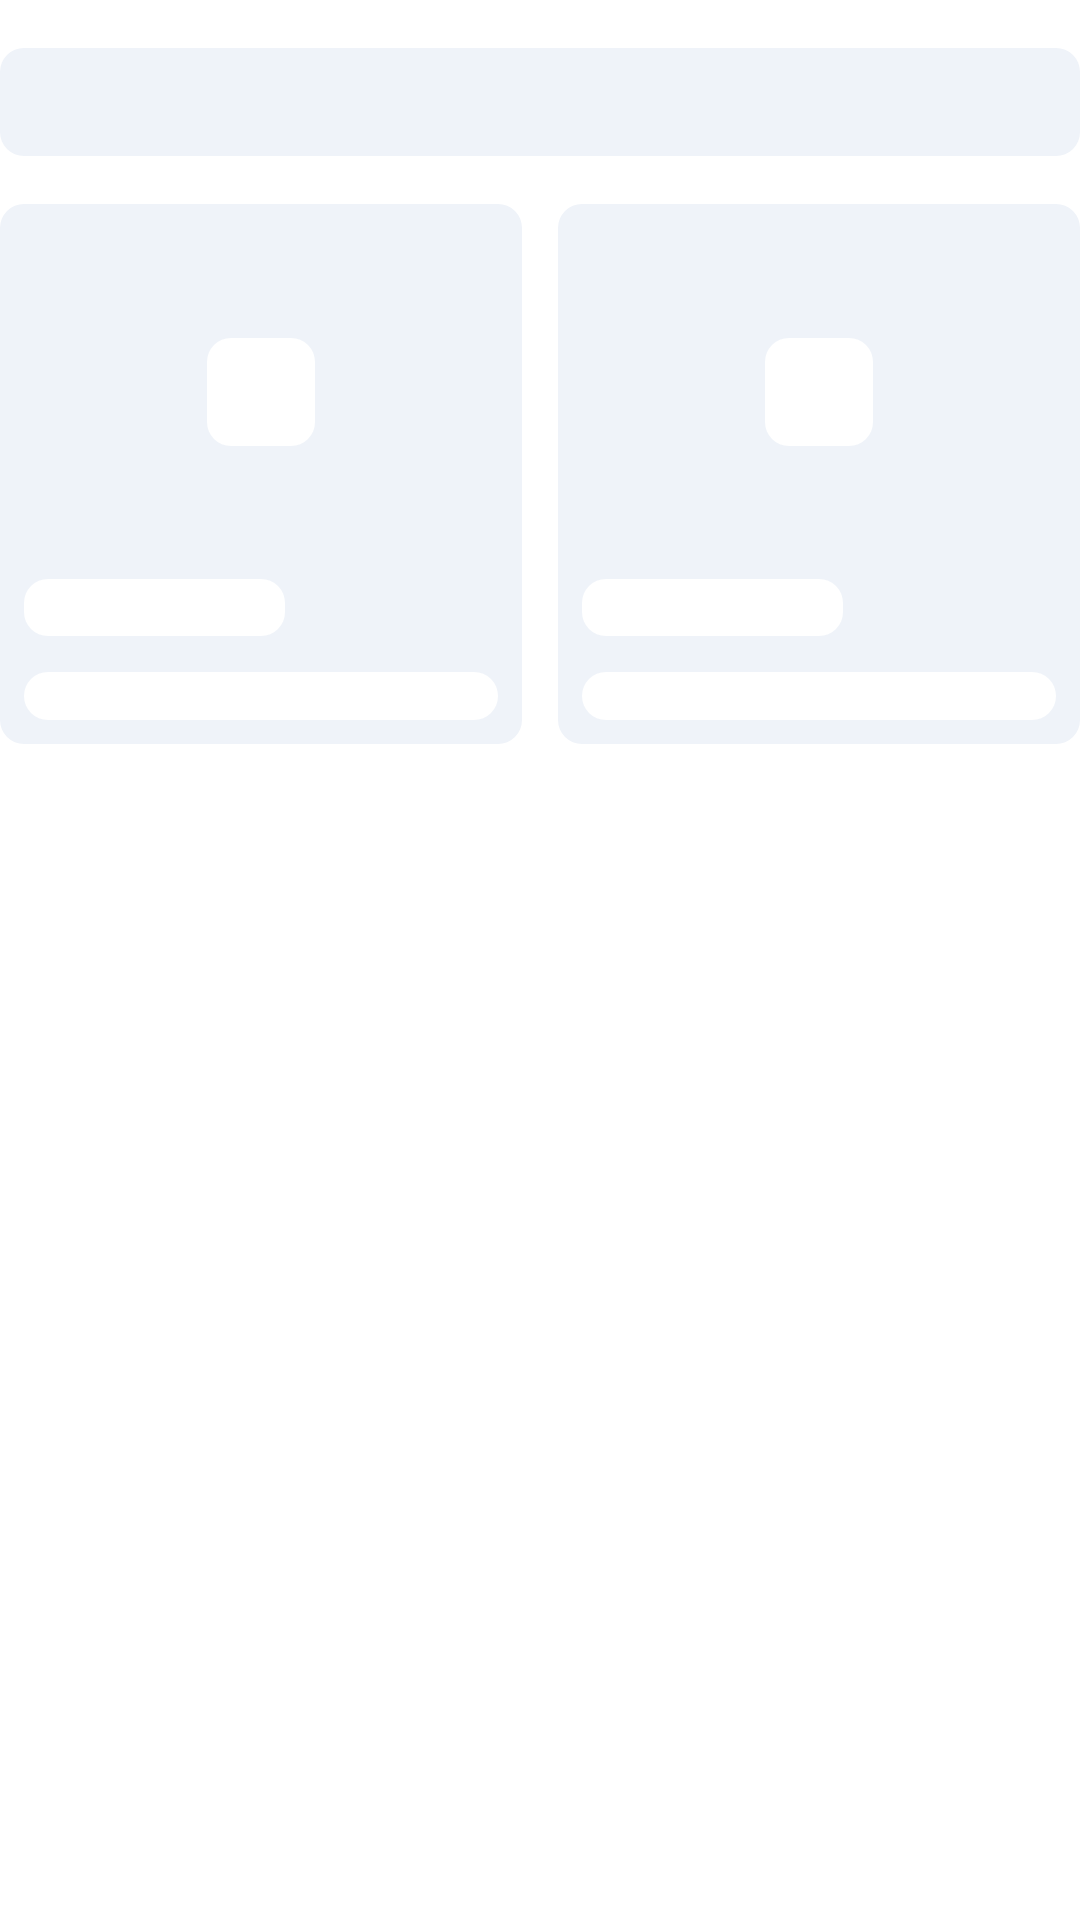

Android layout source for this screen:
<!-- AndroidManifest.xml: application theme Theme.MaterialComponents.DayNight.NoActionBar -->
<!-- res/layout/home_shimmer.xml -->
<?xml version="1.0" encoding="utf-8"?>
<LinearLayout xmlns:android="http://schemas.android.com/apk/res/android"
    xmlns:app="http://schemas.android.com/apk/res-auto"
    android:layout_width="match_parent"
    android:layout_height="wrap_content"
    android:layout_marginStart="12dp"
    android:layout_marginEnd="12dp"
    android:fitsSystemWindows="true"
    android:orientation="vertical">

    <View
        android:layout_width="match_parent"
        android:layout_height="36dp"
        android:layout_marginTop="16dp"
        android:background="@drawable/bck_image_corners_default"
        android:backgroundTint="@color/shimmercolor" />

    <LinearLayout
        android:layout_width="match_parent"
        android:layout_height="match_parent"
        android:layout_marginTop="16dp"
        android:orientation="horizontal">

        <include
            layout="@layout/view_shimmer_product"
            android:layout_width="0dp"
            android:layout_height="wrap_content"
            android:layout_marginEnd="6dp"
            android:layout_weight="1" />

        <include
            layout="@layout/view_shimmer_product"
            android:layout_width="0dp"
            android:layout_height="wrap_content"
            android:layout_marginStart="6dp"
            android:layout_weight="1" />

    </LinearLayout>

    <LinearLayout
        android:layout_width="match_parent"
        android:layout_height="match_parent"
        android:layout_marginTop="16dp"
        android:orientation="horizontal">

        <include
            layout="@layout/view_shimmer_product"
            android:layout_width="0dp"
            android:layout_height="wrap_content"
            android:layout_marginEnd="6dp"
            android:layout_weight="1" />

        <include
            layout="@layout/view_shimmer_product"
            android:layout_width="0dp"
            android:layout_height="wrap_content"
            android:layout_marginStart="6dp"
            android:layout_weight="1" />

    </LinearLayout>

    <LinearLayout
        android:layout_width="match_parent"
        android:layout_height="match_parent"
        android:layout_marginTop="16dp"
        android:orientation="horizontal">

        <include
            layout="@layout/view_shimmer_product"
            android:layout_width="0dp"
            android:layout_height="wrap_content"
            android:layout_marginEnd="6dp"
            android:layout_weight="1" />

        <include
            layout="@layout/view_shimmer_product"
            android:layout_width="0dp"
            android:layout_height="wrap_content"
            android:layout_marginStart="6dp"
            android:layout_weight="1" />

    </LinearLayout>

    <LinearLayout
        android:layout_width="match_parent"
        android:layout_height="match_parent"
        android:layout_marginTop="16dp"
        android:orientation="horizontal">

        <include
            layout="@layout/view_shimmer_product"
            android:layout_width="0dp"
            android:layout_height="wrap_content"
            android:layout_marginEnd="6dp"
            android:layout_weight="1" />

        <include
            layout="@layout/view_shimmer_product"
            android:layout_width="0dp"
            android:layout_height="wrap_content"
            android:layout_marginStart="6dp"
            android:layout_weight="1" />

    </LinearLayout>


</LinearLayout>
<!-- res/layout/view_shimmer_product.xml (included above) -->
<?xml version="1.0" encoding="utf-8"?>
<RelativeLayout xmlns:android="http://schemas.android.com/apk/res/android"
    xmlns:app="http://schemas.android.com/apk/res-auto"
    android:layout_width="match_parent"
    android:layout_height="wrap_content"
    >

    <androidx.cardview.widget.CardView
        android:layout_width="match_parent"
        android:layout_height="wrap_content"
        android:fitsSystemWindows="true"
        app:cardCornerRadius="8dp"
        app:cardElevation="0dp">

        <androidx.constraintlayout.widget.ConstraintLayout
            android:layout_width="match_parent"
            android:layout_height="match_parent"
            android:background="@color/shimmercolor"
            android:fitsSystemWindows="true">

            <View
                android:id="@+id/view3"
                android:layout_width="0dp"
                android:layout_height="0dp"
                android:fitsSystemWindows="true"
                app:layout_constraintBottom_toBottomOf="parent"
                app:layout_constraintDimensionRatio="170:176"
                app:layout_constraintEnd_toEndOf="parent"
                app:layout_constraintHorizontal_bias="0.0"
                app:layout_constraintStart_toStartOf="parent"
                app:layout_constraintTop_toTopOf="parent"
                app:layout_constraintVertical_bias="0.0" />

            <View
                android:layout_width="36dp"
                android:layout_height="36dp"
                android:background="@drawable/bck_shimmer_corners_default"
                app:layout_constraintBottom_toTopOf="@id/price"
                app:layout_constraintEnd_toEndOf="parent"
                app:layout_constraintHorizontal_bias="0.5"
                app:layout_constraintStart_toStartOf="parent"
                app:layout_constraintTop_toTopOf="parent" />


            <View
                android:id="@+id/title"
                android:layout_width="match_parent"
                android:layout_height="16dp"
                android:layout_marginStart="8dp"
                android:layout_marginEnd="8dp"
                android:layout_marginBottom="8dp"
                android:background="@drawable/bck_shimmer_corners_default"
                app:layout_constraintBottom_toBottomOf="parent"
                app:layout_constraintEnd_toEndOf="parent"
                app:layout_constraintStart_toStartOf="parent" />

            <TextView
                android:id="@+id/price"
                android:layout_width="0dp"
                android:layout_height="19dp"
                android:layout_marginStart="8dp"
                android:layout_marginBottom="12dp"
                app:layout_constraintBottom_toTopOf="@id/title"
                android:background="@drawable/bck_shimmer_corners_default"
                app:layout_constraintStart_toStartOf="parent"
                app:layout_constraintWidth_percent="0.5" />


        </androidx.constraintlayout.widget.ConstraintLayout>

    </androidx.cardview.widget.CardView>


</RelativeLayout>
<!-- resources referenced by this layout -->
<resources>
  <color name="shimmercolor">#EFF3F9</color>
  <!-- drawable bck_image_corners_default (drawable) -->
  <?xml version="1.0" encoding="utf-8"?>
  <shape xmlns:android="http://schemas.android.com/apk/res/android">
      <solid android:color="@color/shimmercolor" />
      <corners android:radius="@dimen/corners_default" />
  
  </shape>
  <!-- drawable bck_shimmer_corners_default (drawable) -->
  <?xml version="1.0" encoding="utf-8"?>
  <shape xmlns:android="http://schemas.android.com/apk/res/android">
      <solid android:color="@color/white" />
      <corners android:radius="@dimen/corners_default" />
  </shape>
  <dimen name="corners_default">8dp</dimen>
  <color name="white">#FFFFFFFF</color>
  
      //App color
</resources>
